pico-8 play session: hold ← + tap ❎

[t = 1 s] hold ← ~1s, tap ❎ ~2×
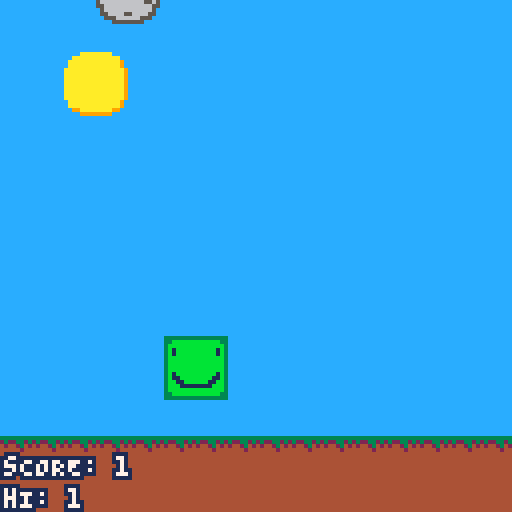
[t = 2 s] hold ← ~2s, tap ❎ ~4×
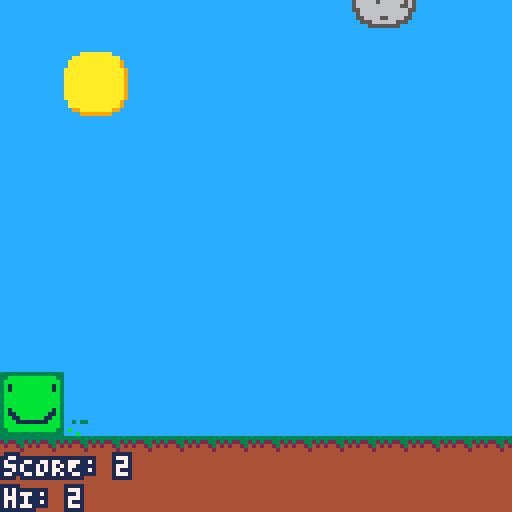
[t = 6 s] hold ← ~6s, tap ❎ ~10×
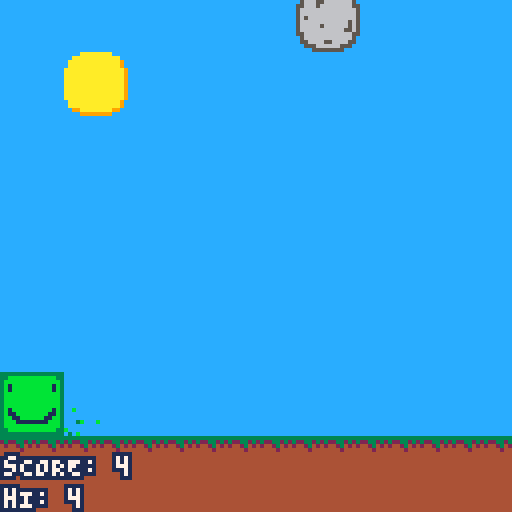
[t = 8 s] hold ← ~8s, tap ❎ ~14×
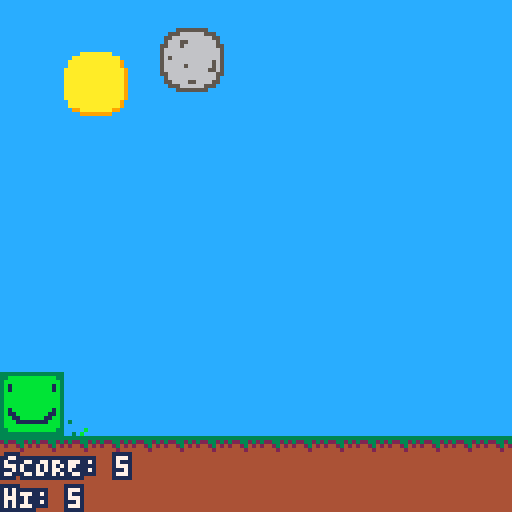

pico-8 cartridge
version 39
__lua__
--rockfall 3
--mr awesome

cartdata("mrawesome_rockfall_3")

grav = 0.05
screen = 0
isyellow = false

function cprint(text, x, y, c1, c2)
	for x1 = -1, 1 do
		for y1 = -1, 1 do
			print(text, x1+x, y1+y, c2)
		end
	end
	print(text, x, y, c1)
end


-- into one thing b/c
-- i don't like all the
-- extra global vars
-- anyway.
menudata = {
	-- index = screen + 1
	-- so screen 0
	-- uses menuitem[1]
	{
		-- main menu
		onitem = 0,
	},

	{
		-- nothing, because
		-- it's for the playing
		-- screen
	},

	{
		-- options menu
		onitem = 0
	},
	
	{
		-- customize menu
		onitem = 0
	},
	
	{
		-- graphics menu
		onitem = 0
	},
	
	{
		-- diffiulty menu
		onitem = 0
	}
}

-- if not played (dget returns 0 if not defined) then we set all the defaults
if dget(7) == 0 then
	dset(0,0)
	dset(1,-1)
	dset(2,3)
	dset(3,11)
	dset(4,1)
	dset(5,1)
	dset(6,1)
	dset(7,1)
end

isc = dget(3)
hlc = dget(2)
emc = dget(4)
hat = dget(1)

graphics = dget(5)
difficulty = dget(6)

shaking4 = 0

anim3y = (graphics >= 1 and -40 or 30)
anim3yv = 2

hiscore = dget(0)
score = 0
tss = 0 -- ticks since start (for scorekeeping)

-- menuitem(1, "clear data", function() dset(7,0) hiscore = 0 end)

function rndcamshake()
	camera(rnd(2)-1,rnd(2)-1)
end

parts = {}
function addpart(x,y,xv,yv,col,ttd)
	add(parts,{
		x=x, -- x pos
		y=y, -- y pos
		xv=xv, -- x velocity
		yv=yv, -- y velocity
		col=col, -- colour
		ttd=0, --time till destroy
		tttd=ttd --total time till destroy
	})
end

function movepart(part)
	part.x += part.xv
	part.xv /= 1.5
	part.y += part.yv
	part.yv += grav
	
	if(part.ttd >= part.tttd) then del(parts,part) end
	
	part.ttd += 1
end

function collide(x1,y1,w1,h1,x2,y2,w2,h2)
	return x1 <= x2+w2 and x1+w1 >= x2 and y1 <= y2+h2 and y1+h1 >= y2
end

p={
	x=55,
	y=93,
	yv=0
}

function p:move()
	if btn(⬅️) and not btn(➡️) then
		p.x -= 1
		if p.y == 93 and graphics >= 1 then
			addpart(p.x + 16 + (rnd(10)-5),
										 p.y + 16,
										 rnd(2),
										 -rnd(1),
										 rnd({3,11,-5,-13}),
										 rnd(15)
										)
		end
	elseif btn(➡️) and not btn(⬅️) then
		p.x += 1
		if p.y == 93 and graphics >= 1 then
			addpart(p.x + (rnd(10)-5),
										 p.y + 16,
										 -rnd(2),
										 -rnd(1),
										 rnd({3,11,-5,-13}),
										 rnd(15)
										)
		end
	end
	
	p.yv += grav
	p.y += p.yv
	
	if p.y > 93 then
		p.y = 93
		p.yv = 0
	end
	
	if btn(🅾️) and p.y == 93 then
		p.yv = -1.4
		sfx(3,1)
	end
	
	p.x = mid(0,p.x,112)
end

rocks = {}
function newrock()
	add(rocks,{
		y=-16,
		x=rnd(112),
		yv=rnd(2)
	})
end

function moverock(r)
	r.yv += grav
	r.y += r.yv
	
	if collide(p.x,p.y,15,15,r.x+3,r.y+3,12,12) then
		p.x=55
		p.y=93
		p.yv=0
		screen = 0
		rocks = {}
		newrock()
		
		if score > hiscore then
			dset(0, score)
			hiscore = score
		end
		
		if graphics >= 1 then
			shaking4 = 30
		end
		
		sfx(4,2)
	end
	
	if r.y > 128 then
		r.y = -16
		r.x = rnd(112)
		r.yv = rnd(2)
	end

end
newrock()
ticks = 0

function _init()
	music(0,0)
end

function _update60()	
	if ticks%30==0 then
		isyellow = not isyellow
	end
	
	if screen == 0 then
	
		if graphics >= 1 then
			if anim3y < 30 then
				anim3yv += grav
				anim3y += anim3yv
			elseif anim3y > 30 then
				anim3y = 30
				for i=0, 200 do
					addpart(
						51 + rnd(24),
						66 + rnd(10)-5,
						rnd(4)-2,
						0,
						rnd({5,5,5,6}),
						rnd(7)
					)
				end
			end
		end
		
		if btnp(❎) then
			if menudata[1].onitem == 0 then
				screen = 1
				anim3yv = 2
				anim3y = (graphics >= 1 and -40 or 30)
				tss = ticks
			end
			
			if menudata[1].onitem == 1 then
				screen = 2
			end
		end		
		
		if btn(⬆️) then
			menudata[1].onitem = mid(0,menudata[1].onitem - 1, 1)
		end
		
		if btn(⬇️) then
			menudata[1].onitem = mid(0,menudata[1].onitem + 1, 1)
		end
	elseif screen == 1 then
		p:move()
		for k,v in pairs(rocks) do
			moverock(v)
		end
		
		if rnd(480/(difficulty/10)) < 1 then
			newrock()
		end
		
		score = flr((ticks-tss)/60)
	elseif screen == 2 then
		
		if btnp(⬆️) then
			menudata[3].onitem = mid(0, menudata[3].onitem - 1, 3)
		end
		
		if btnp(⬇️) then
			menudata[3].onitem = mid(0, menudata[3].onitem + 1, 3)
		end
		
		if btnp(❎) then
			local on = menudata[3].onitem
			
			if on == 0 then
				screen = 3
			elseif on == 1 then
				screen = 4
			elseif on == 2 then
				screen = 5
			elseif on == 3 then
				screen = 0
			end
			
			menudata[3].onitem = 0
		end

	elseif screen == 3 then
		
		if btnp(⬆️) then
			menudata[4].onitem = mid(0, menudata[4].onitem - 1, 4)
		end

		if btnp(⬇️) then
			menudata[4].onitem = mid(0, menudata[4].onitem + 1, 4)
		end
		
		if btnp(⬅️) then
			local on = menudata[4].onitem
			
			if on == 0 then
				hat = mid(-1, hat - 1, 8)
			elseif on == 1 then
				hlc = mid(0, hlc - 1, 15)
			elseif on == 2 then
				emc = mid(0, emc - 1, 15)
			elseif on == 3 then
				isc = mid(0, isc - 1, 15)
			end
		end
		
		if btnp(➡️) then
			local on = menudata[4].onitem
			
			if on == 0 then
				hat = mid(-1, hat + 1, 7)
			elseif on == 1 then
				hlc = mid(0, hlc + 1, 15)
			elseif on == 2 then
				emc = mid(0, emc + 1, 15)
			elseif on == 3 then
				isc = mid(0, isc + 1, 15)
			end
		end
		
		if btnp(❎) and menudata[4].onitem == 4 then
			dset(1,hat)
			dset(2,hlc)
			dset(3,isc)
			dset(4,emc)
			screen = 2
		end
		
		
	elseif screen == 4 then 
		
		local on = menudata[5].onitem
		if btnp(⬆️) then
			menudata[5].onitem = mid(0, on - 1, 1)
		elseif btnp(⬇️) then
			menudata[5].onitem = mid(0, on + 1, 1)
		end
		
		if on == 0 then
			
			if btnp(⬅️) then
				graphics = mid(0, graphics - 1, 2)
			elseif btnp(➡️) then
				graphics = mid(0, graphics + 1, 2)
			end
		else
			if btnp(❎) then
				if graphics ~= 2 then
					screen = 2
					menudata[5].onitem = 0
					dset(5,graphics)
				else
					shaking4 = 30
				end
			end
		end
	elseif screen == 5 then
		local on = menudata[6].onitem
		if on == 0 then
			
			if btnp(⬅️) then
				difficulty = mid(5, difficulty - 1, 20)
			elseif btnp(➡️) then
				difficulty = mid(5, difficulty + 1, 20)
			end
		else
			if btnp(❎) then
				screen = 0
				menudata[6].onitem = 0
				dset(6,difficulty)
			end
		end
		
		if btnp(⬇️) then
			menudata[6].onitem = mid(0, on + 1, 1)
		elseif btnp(⬆️) then
			menudata[6].onitem = mid(0, on - 1, 1)
		end
	end
	
	for k,v in pairs(parts) do
		movepart(v)
	end
	
	ticks += 1
end

function _draw()
	camera(0,0)
	cls(12)
	
	if shaking4 > 0 then 
		rndcamshake()
		shaking4 -= 1
	end

	for k,v in pairs(parts) do
		pset(v.x,v.y,v.col)
	end
	
	map(0,0,-8,5,128,128)
	
	cprint("sCORE: "..score,1,114,7, 1)
	cprint("hI: "..(score < hiscore and hiscore or score),1,122,7, 1)

	if(hat != -1)spr(64+(2*hat),p.x,p.y-16,2,2)
	pal(5,emc,0)
	pal(7,isc,0)
	pal(6,hlc,0)
	spr(1,p.x,p.y,2,2)
	pal()

	if screen == 0 then
		cprint("\^w\^trockfall",36,15,7,1)
		sspr(72,0,16,24,51,anim3y,24,36)

		if menudata[1].onitem == 0 then
			if isyellow then
				cprint("➡️ play",44,70,10,1)
			else
				cprint("➡️ play",44,70,9,1,1)
			end
			cprint("options",50,80,7,1)
		else

			if isyellow then
					cprint("➡️ options",38,80,10,1)
				else
					cprint("➡️ options",38,80,9,1)
				end
				cprint("play",56,70,7,1)
			end
		else
		for k,v in pairs(rocks) do
			spr(3,v.x,v.y,2,2)
		end
	end
	
	if screen == 2 then
		rect(18,18,109,109,6)
		rectfill(19,19,108,108,7)
		
		local on = menudata[3].onitem
		
		cprint("oPTIONS", 50, 20, 7, 1)
		
		cprint((on == 0 and "\^i" or "").."cUSTOMIZE", 46, 35, 7, 1)
		cprint((on == 1 and "\^i" or "").."gRAPHICS", 48, 50, 7, 1)
		cprint((on == 2 and "\^i" or "").."dIFFICULTY", 43, 65, 7, 1)
		cprint((on == 3 and "\^i" or "").."cLOSE", 54, 80, 7, 1)
		
		cprint("❎⬆️⬇️ TO CHOOSE", 21, 102, 7, 1)
	end
	
	if screen == 3 then
		rect(18,18,109,109,6)
		rectfill(19,19,108,108,12)
		
		pal(5,emc,0)
		pal(7,isc,0)
		pal(6,hlc,0)
		sspr(8,0,16,16,40,60,48,48)
		pal()
		sspr(0+(hat*16),32,16,16,40,12,48,48)

	
		for i=0, 3 do
			spr(12 - (menudata[4].onitem == i and 1 or 0), 20, i*20+30)
			spr(12 - (menudata[4].onitem == i and 1 or 0), 100, i*20+30, 1, 1, true, false)
		end
	
		cprint((menudata[4].onitem == 4 and "\^i" or "").."sAVE", 54, 113, 7, 1)
	
	end
	
	if screen == 4 then
		rect(18,18,109,109,6)
		rectfill(19,19,108,108,7)
		cprint("gRAPHICS", 47, 20, 7, 1)
		local on = menudata[5].onitem
		col = (on == 0 and 9 or 1)
		cprint("gRAPHICS lEVEL: ", 31, 53, 7, 1)
		if graphics == 0 then
			cprint("⬅️ fAST ➡️", 43, 62, 7, col)
			cprint("nO PARTICLES.\nrUNS QUICKLY.", 40, 70, 7, 1)
		elseif graphics == 1 then
			cprint("⬅️ fANCY ➡️", 41, 62, 7, col)
			cprint("  pARTICLES.\nhARDER TO RUN,\n bUT STILL ok.", 35, 70, 7, 1)
		elseif graphics == 2 then
			cprint("⬅️ oVERKILL ➡️", 35, 62, 7, col)
			cprint("  fOR PREMIUM USERS.\n wAY MORE PARTICLES.", 23, 70, 7, 1)
		end
		
		cprint((on == 1 and "\^i" or "").."sAVE", 55, 98, 7, 1)
		cprint("⬅️➡️⬆️⬇️❎ tO sELECT", 25, 30, 7, 1)
	end
	
	if screen == 5 then
		rect(16,16,111,111,6)
		rectfill(17,17,110,110,7)
		local on = menudata[6].onitem
		
		cprint("dIFFICULTY", 43, 20, 7, 1)
		cprint("⬅️➡️⬆️⬇️❎ tO sELECT", 25, 30, 7, 1)
		
		for i = 5, 20 do
			if i == 5 or i == 10 or i == 15 or i == 20 then
				line(i*5+1, 59, i*5+1, 66, (i == difficulty and 8 or 1))
			else
				line(i*5+1, 60, i*5+1, 65, (i == difficulty and 8 or 1))
			end
		end
		
		cprint("eASY", 18, 70, 7, 1)
		cprint("mED", 46, 70, 7, 1)
		cprint("hARD", 68, 70, 7, 1)
		cprint("xHRD", 93, 70, 7, 1)
		
		if on == 0 then
			cprint("\^i⬅️ dIFFICULTY: "..tostr(difficulty/10).." ➡️", 63-(36 + #tostr(difficulty/10)*2), 45, 7, 1)
		else
			cprint("dIFFICULTY: "..tostr(difficulty/10), 63-(24 + #tostr(difficulty/10)*2), 45, 7, 1)
		end
		cprint((on == 0 and "" or "\^i").."sAVE", 55, 90, 7, 1)
	end
end
__gfx__
00000000666666666666666600005555555500000000aaaaaaaa0000333333334444444400000000000000000000000000000000000000000000000000000000
000000006677777777777766005556666665550000aaaaaaaaaaaa00232233234444444405555555555555000000999000005550000000000000000000000000
00700700677777777777777605566666666665500aaaaaaaaaaaaa90424423424444444405666666666665500099aa9000556650000000000000000000000000
00077000675777777777757605666556666666500aaaaaaaaaaaaa904444424444444444055666666666665009aaaa9005666650000000000000000000000000
0007700067577777777775765566656666666655aaaaaaaaaaaaaaa94444444444444444005555555555665009aaaa9005666650000000000000000000000000
0070070067777777777777765666666666666665aaaaaaaaaaaaaaa9444444444444444400000000000566500099aa9000556650000000000000000000000000
0000000067777777777777765666666666666665aaaaaaaaaaaaaaa9444444444444444400000000000566500000999000005550000000000000000000000000
0000000067777777777777765656666666666665aaaaaaaaaaaaaaa9444444444444444400000000000566500000000000000000000000000000000000000000
0000000067777777777777765666666666666565aaaaaaaaaaaaaaa9000000000000000000000000000566500000000000000000000000000000000000000000
0000000067577777777775765666665666666565aaaaaaaaaaaaaaa9000000000000000000000000000566500000000000000000000000000000000000000000
0000000067557777777755765666666666665565aaaaaaaaaaaaaaa9000000000000000000555555555566500000000000000000000000000000000000000000
0000000067755777777557765566666666666655aaaaaaaaaaaaaaa9000000000000000000566666666666500000000000000000000000000000000000000000
00000000677755555555777605666666666666500aaaaaaaaaaaaa90000000000000000000566666666666500000000000000000000000000000000000000000
00000000677777777777777605566665566665500aaaaaaaaaaaaa90000000000000000000555555555666500000000000000000000000000000000000000000
00000000667777777777776600555666666555000099aaaaaaaa9900000000000000000000000000005666500000000000000000000000000000000000000000
00000000666666666666666600005555555500000000999999990000000000000000000000000000005666500000000000000000000000000000000000000000
00000000000000000000000000000000000000000000000000000000000000000000000000000000005666500000000000000000000000000000000000000000
00000000000000000000000000000000000000000000000000000000000000000000000000000000005666500000000000000000000000000000000000000000
00000000000000000000000000000000000000000000000000000000000000000000000000555000555666500000000000000000000000000000000000000000
00000000000000000000000000000000000000000000000000000000000000000000000000566555666666500000000000000000000000000000000000000000
00000000000000000000000000000000000000000000000000000000000000000000000000566666666665500000000000000000000000000000000000000000
00000000000000000000000000000000000000000000000000000000000000000000000000556666666550000000000000000000000000000000000000000000
00000000000000000000000000000000000000000000000000000000000000000000000000055555555500000000000000000000000000000000000000000000
00000000000000000000000000000000000000000000000000000000000000000000000000000000000000000000000000000000000000000000000000000000
00000000000000000000000000000000000000000000000000000000000000000000000000000000000000000000000000000000000000000000000000000000
00000000000000000000000000000000000000000000000000000000000000000000000000000000000000000000000000000000000000000000000000000000
00000000000000000000000000000000000000000000000000000000000000000000000000000000000000000000000000000000000000000000000000000000
00000000000000000000000000000000000000000000000000000000000000000000000000000000000000000000000000000000000000000000000000000000
00000000000000000000000000000000000000000000000000000000000000000000000000000000000000000000000000000000000000000000000000000000
00000000000000000000000000000000000000000000000000000000000000000000000000000000000000000000000000000000000000000000000000000000
00000000000000000000000000000000000000000000000000000000000000000000000000000000000000000000000000000000000000000000000000000000
00000000000000000000000000000000000000000000000000000000000000000000000000000000000000000000000000000000000000000000000000000000
00000000000000000000000000000000000000000000000000000000000000000000000000000000000000000000000000000000000000000000000000000000
00000000000000000000000000000000000000000000000000000000000000000000057000000000000000000000000000000000000000000000000000000000
00011111111110000000000000000000000000000000000000000000000000000000000000000000000000000000000000000000000000000000000000000000
00015555555510000000000000000000000000000000000000000000000000000000000000007500000000000000000000000000000000000000000770000000
00015555555510000000000000000000000000000000000000000000000000000075000004000000000000000000000000000000000000000000000770000000
00015555555510000000000000000000000000000000000000000000000000000000000040000000000000000000000000000000000000000000000880000000
00015555555510000000000080000000000000000000000000000000000000000000000044000000000000000000000000000000000000000000008888000000
00015555555510000000000890000000000000000000000000000000000000000000000004400000000000000000000000000000000000000000008888000000
00015555555510000000000980000000000033333333000000000555555000000000000444400000000000000000000000000000000000000000088888800000
0001555555551000000000988000000000003b1bb1b3000000005566665500000000004444440000000000000000000000000000000000000000088888800000
0001555555551000000000889800000000003bbbbbb3000000005665666500000000004444440000000000000000000000000000000000000000888888880000
0001555555551000000000898800000000003bbbbbb3000000005666656500000000444444440000000000666660000000099999999990000000888888880000
1111888888881111000008988900000000003bbbbbb3000000005656666500000000444444440000000066060606600000900000000009000008888888888000
155188888888155100000988988000000000311bb113000000005666566500000004444444444000000060606060600000900000000009000008888888888000
1155555555555511000098898890000000003b1111b3000000005566665500000044444444444400000066060606600000099999999990000077777777777700
01111111111111100000889889880000000033333333000000000555555000000044444444444400666666666666600000000000000000000077777777777700
__map__
0000000000000000000000000000000000000000000000000000000000000000000000000000000000000000000000000000000000000000000000000000000000000000000000000000000000000000000000000000000000000000000000000000000000000000000000000000000000000000000000000000000000000000
0000000506000000000000000000000000000000000000000000000000000000000000000000000000000000000000000000000000000000000000000000000000000000000000000000000000000000000000000000000000000000000000000000000000000000000000000000000000000000000000000000000000000000
0000001516000000000000000000000000000000000000000000000000000000000000000000000000000000000000000000000000000000000000000000000000000000000000000000000000000000000000000000000000000000000000000000000000000000000000000000000000000000000000000000000000000000
0000000000000000000000000000000000000000000000000000000000000000000000000000000000000000000000000000000000000000000000000000000000000000000000000000000000000000000000000000000000000000000000000000000000000000000000000000000000000000000000000000000000000000
0000000000000000000000000000000000000000000000000000000000000000000000000000000000000000000000000000000000000000000000000000000000000000000000000000000000000000000000000000000000000000000000000000000000000000000000000000000000000000000000000000000000000000
0000000000000000000000000000000000000000000000000000000000000000000000000000000000000000000000000000000000000000000000000000000000000000000000000000000000000000000000000000000000000000000000000000000000000000000000000000000000000000000000000000000000000000
0000000000000000000000000000000000000000000000000000000000000000000000000000000000000000000000000000000000000000000000000000000000000000000000000000000000000000000000000000000000000000000000000000000000000000000000000000000000000000000000000000000000000000
0000000000000000000000000000000000000000000000000000000000000000000000000000000000000000000000000000000000000000000000000000000000000000000000000000000000000000000000000000000000000000000000000000000000000000000000000000000000000000000000000000000000000000
0000000000000000000000000000000000000000000000000000000000000000000000000000000000000000000000000000000000000000000000000000000000000000000000000000000000000000000000000000000000000000000000000000000000000000000000000000000000000000000000000000000000000000
0000000000000000000000000000000000000000000000000000000000000000000000000000000000000000000000000000000000000000000000000000000000000000000000000000000000000000000000000000000000000000000000000000000000000000000000000000000000000000000000000000000000000000
0000000000000000000000000000000000000000000000000000000000000000000000000000000000000000000000000000000000000000000000000000000000000000000000000000000000000000000000000000000000000000000000000000000000000000000000000000000000000000000000000000000000000000
0000000000000000000000000000000000000000000000000000000000000000000000000000000000000000000000000000000000000000000000000000000000000000000000000000000000000000000000000000000000000000000000000000000000000000000000000000000000000000000000000000000000000000
0000000000000000000000000000000000000000000000000000000000000000000000000000000000000000000000000000000000000000000000000000000000000000000000000000000000000000000000000000000000000000000000000000000000000000000000000000000000000000000000000000000000000000
0707070707070707070707070707070707000000000000000000000000000000000000000000000000000000000000000000000000000000000000000000000000000000000000000000000000000000000000000000000000000000000000000000000000000000000000000000000000000000000000000000000000000000
0808080808080808080808080808080808000000000000000000000000000000000000000000000000000000000000000000000000000000000000000000000000000000000000000000000000000000000000000000000000000000000000000000000000000000000000000000000000000000000000000000000000000000
0808080808080808080808080808080808000000000000000000000000000000000000000000000000000000000000000000000000000000000000000000000000000000000000000000000000000000000000000000000000000000000000000000000000000000000000000000000000000000000000000000000000000000
